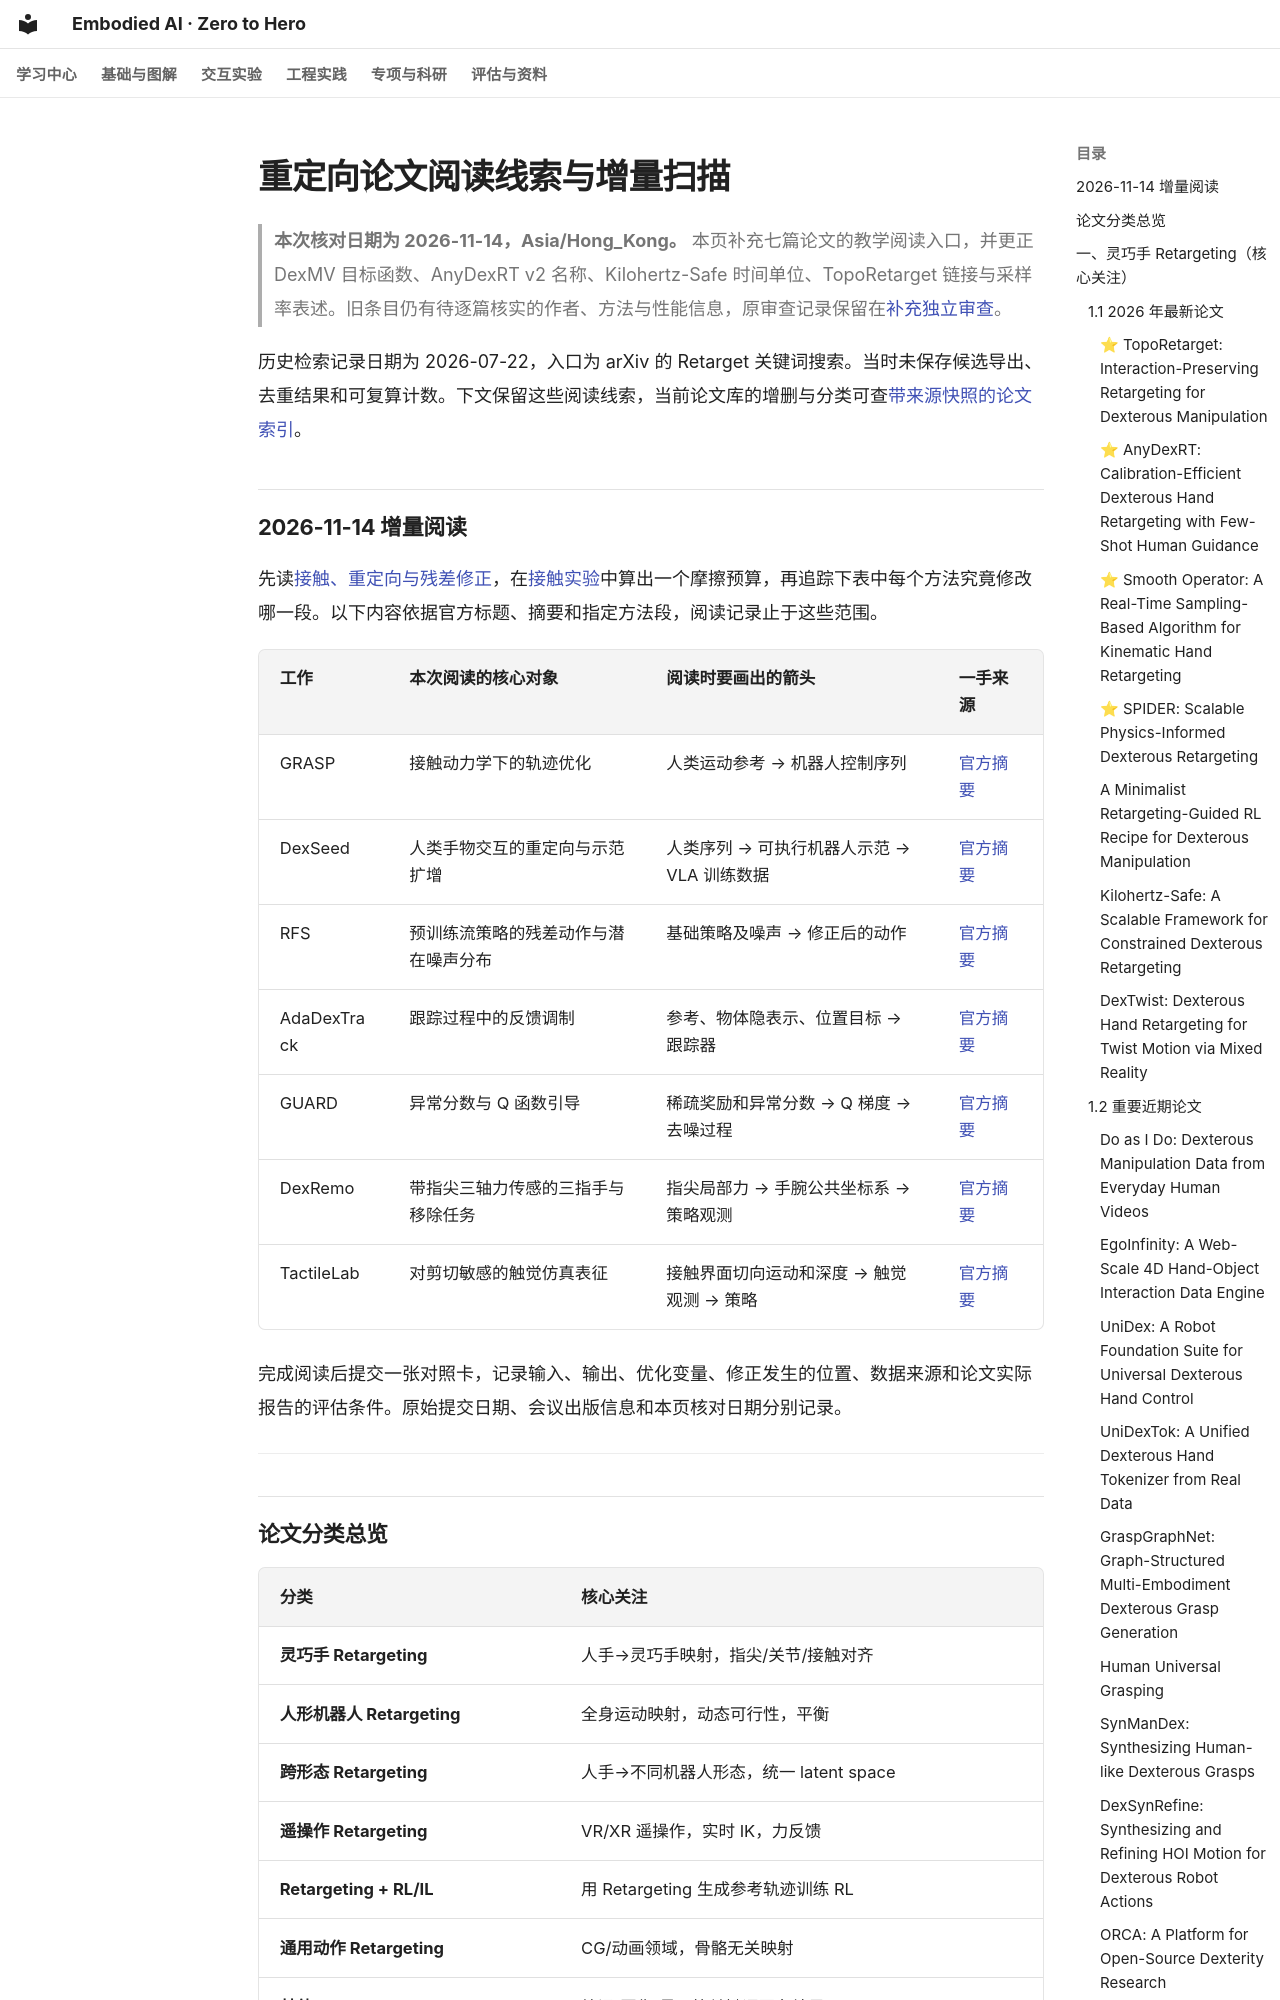

repository: Dld0621/Embodied-AI-Zero-to-Hero · page: 16-arxiv-retargeting-scan/index.html · generator: mkdocs

# 重定向论文阅读线索与增量扫描

> **本次核对日期为 2026-11-14，Asia/Hong_Kong。** 本页补充七篇论文的教学阅读入口，并更正 DexMV 目标函数、AnyDexRT v2 名称、Kilohertz-Safe 时间单位、TopoRetarget 链接与采样率表述。旧条目仍有待逐篇核实的作者、方法与性能信息，原审查记录保留在[补充独立审查](reviews/remaining-source-review.md)。

历史检索记录日期为 2026-07-22，入口为 arXiv 的 Retarget 关键词搜索。当时未保存候选导出、去重结果和可复算计数。下文保留这些阅读线索，当前论文库的增删与分类可查[带来源快照的论文索引](https://github.com/Dld0621/Embodied-AI-Paper-Analysis)。

## 2026-11-14 增量阅读

先读[接触、重定向与残差修正](learning-core/08-contact-retargeting.md)，在[接触实验](learning-lab-cn.md#contact)中算出一个摩擦预算，再追踪下表中每个方法究竟修改哪一段。以下内容依据官方标题、摘要和指定方法段，阅读记录止于这些范围。

| 工作 | 本次阅读的核心对象 | 阅读时要画出的箭头 | 一手来源 |
|---|---|---|---|
| GRASP | 接触动力学下的轨迹优化 | 人类运动参考 → 机器人控制序列 | [官方摘要](https://arxiv.org/abs/2611.05754) |
| DexSeed | 人类手物交互的重定向与示范扩增 | 人类序列 → 可执行机器人示范 → VLA 训练数据 | [官方摘要](https://arxiv.org/abs/2611.14092) |
| RFS | 预训练流策略的残差动作与潜在噪声分布 | 基础策略及噪声 → 修正后的动作 | [官方摘要](https://arxiv.org/abs/2602.01789) |
| AdaDexTrack | 跟踪过程中的反馈调制 | 参考、物体隐表示、位置目标 → 跟踪器 | [官方摘要](https://arxiv.org/abs/2610.33852) |
| GUARD | 异常分数与 Q 函数引导 | 稀疏奖励和异常分数 → Q 梯度 → 去噪过程 | [官方摘要](https://arxiv.org/abs/2611.10343) |
| DexRemo | 带指尖三轴力传感的三指手与移除任务 | 指尖局部力 → 手腕公共坐标系 → 策略观测 | [官方摘要](https://arxiv.org/abs/2611.15981) |
| TactileLab | 对剪切敏感的触觉仿真表征 | 接触界面切向运动和深度 → 触觉观测 → 策略 | [官方摘要](https://arxiv.org/abs/2611.07881) |

完成阅读后提交一张对照卡，记录输入、输出、优化变量、修正发生的位置、数据来源和论文实际报告的评估条件。原始提交日期、会议出版信息和本页核对日期分别记录。

---

## 论文分类总览

| 分类 | 核心关注 |
|------|---------|
| **灵巧手 Retargeting** | 人手→灵巧手映射，指尖/关节/接触对齐 |
| **人形机器人 Retargeting** | 全身运动映射，动态可行性，平衡 |
| **跨形态 Retargeting** | 人手→不同机器人形态，统一 latent space |
| **遥操作 Retargeting** | VR/XR 遥操作，实时 IK，力反馈 |
| **Retargeting + RL/IL** | 用 Retargeting 生成参考轨迹训练 RL |
| **通用动作 Retargeting** | CG/动画领域，骨骼无关映射 |
| **其他** | 编译/图像/量子等关键词同名结果 |

---

## 一、灵巧手 Retargeting（核心关注）

### 1.1 2026 年最新论文
